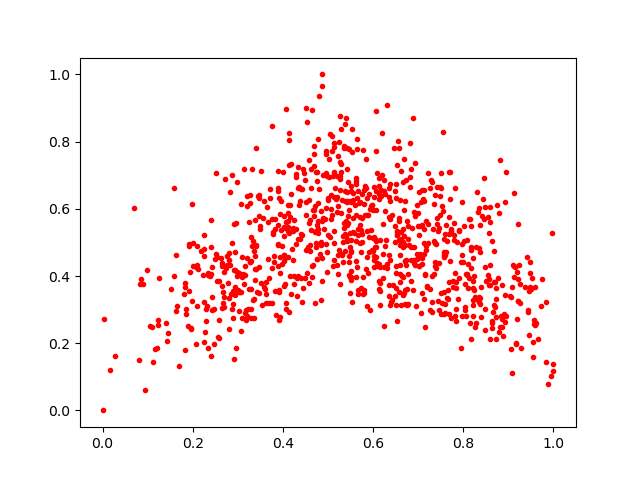

Source data for this figure (header and first rows):
0.76736194, 0.57675445
0.659, 0.3816
0.2687, 0.4107
0.6654, 0.5384
0.8682, 0.4753
0.6095, 0.4303
0.718, 0.5632
0.8626, 0.2439
0.6779, 0.5499
0.8207, 0.3842
0.6928, 0.579
0.1624, 0.2948
0.5899, 0.4724
0.7021, 0.5231
0.2974, 0.6806
0.6541, 0.5299
0.5932, 0.2983
0.5619, 0.5054
0.718, 0.4886
0.3303, 0.275
0.1954, 0.2417
0.5511, 0.475
0.1228, 0.269
0.3174, 0.2978
0.4241, 0.5659
0.4837, 0.5928
0.4889, 0.5737
0.9599, 0.2551
0.7526, 0.6096
0.3993, 0.709
0.8859, 0.2469
0.5792, 0.6144
0.7799, 0.5575
0.4625, 0.5376
0.295, 0.5565
0.6344, 0.3404
0.3476, 0.4278
0.4999, 0.6254
0.5131, 0.6365
0.7384, 0.4947
0.3888, 0.4962
0.643, 0.5818
0.2651, 0.4386
0.3829, 0.3564
0.2977, 0.4104
0.7975, 0.2806
0.6527, 0.522
0.8775, 0.3955
0.4778, 0.6186
0.4861, 0.4548
0.66, 0.4627
0.627, 0.5925
0.5345, 0.781
0.9875, 0.07772
0.4074, 0.5609
0.2245, 0.5215
0.529, 0.7325
0.7576, 0.4633
0.6568, 0.7819
0.6699, 0.4451
0.5268, 0.6546
... 882 more rows
